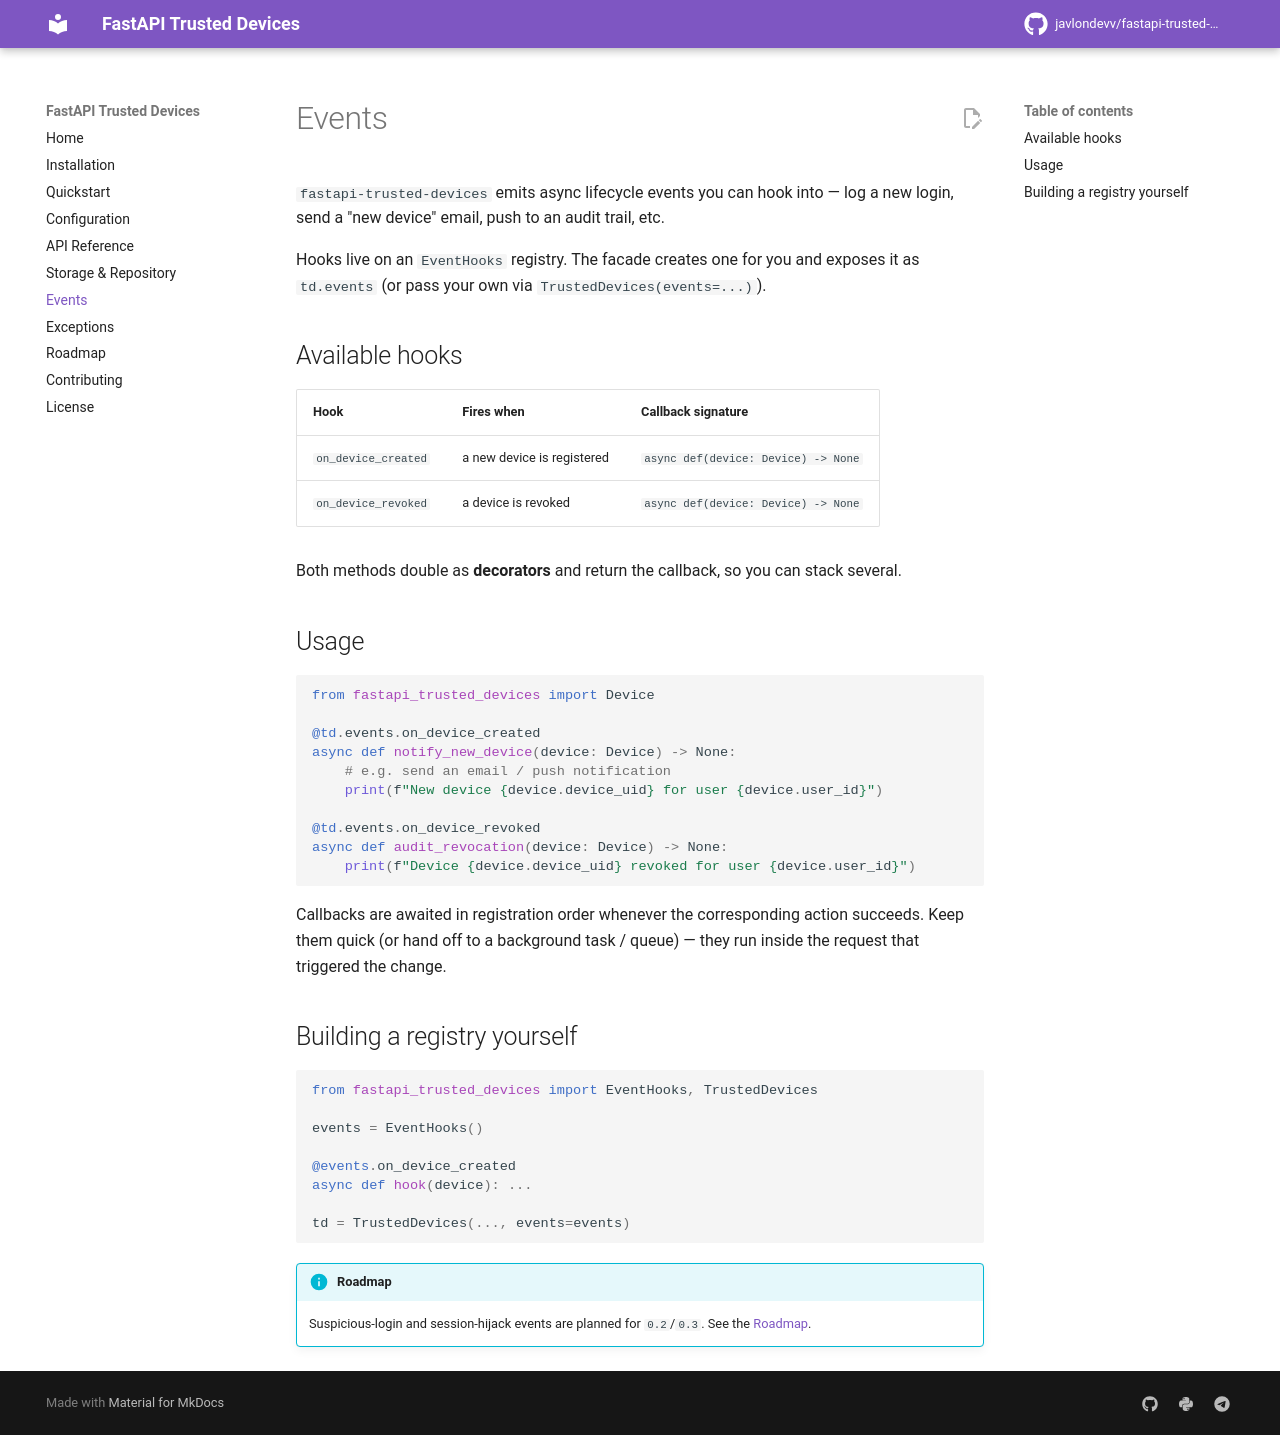

repository: javlondevv/fastapi-trusted-devices · page: events/index.html · generator: mkdocs

# Events

`fastapi-trusted-devices` emits async lifecycle events you can hook into — log a
new login, send a "new device" email, push to an audit trail, etc.

Hooks live on an `EventHooks` registry. The facade creates one for you and
exposes it as `td.events` (or pass your own via `TrustedDevices(events=...)`).

## Available hooks

| Hook | Fires when | Callback signature |
|---|---|---|
| `on_device_created` | a new device is registered | `async def(device: Device) -> None` |
| `on_device_revoked` | a device is revoked | `async def(device: Device) -> None` |

Both methods double as **decorators** and return the callback, so you can stack
several.

## Usage

```python
from fastapi_trusted_devices import Device

@td.events.on_device_created
async def notify_new_device(device: Device) -> None:
    # e.g. send an email / push notification
    print(f"New device {device.device_uid} for user {device.user_id}")

@td.events.on_device_revoked
async def audit_revocation(device: Device) -> None:
    print(f"Device {device.device_uid} revoked for user {device.user_id}")
```

Callbacks are awaited in registration order whenever the corresponding action
succeeds. Keep them quick (or hand off to a background task / queue) — they run
inside the request that triggered the change.

## Building a registry yourself

```python
from fastapi_trusted_devices import EventHooks, TrustedDevices

events = EventHooks()

@events.on_device_created
async def hook(device): ...

td = TrustedDevices(..., events=events)
```

!!! info "Roadmap"
    Suspicious-login and session-hijack events are planned for `0.2`/`0.3`.
    See the [Roadmap](roadmap.md).
